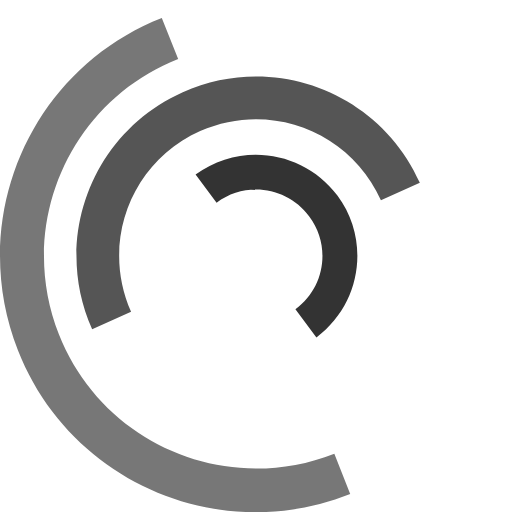
t = 0.00 s
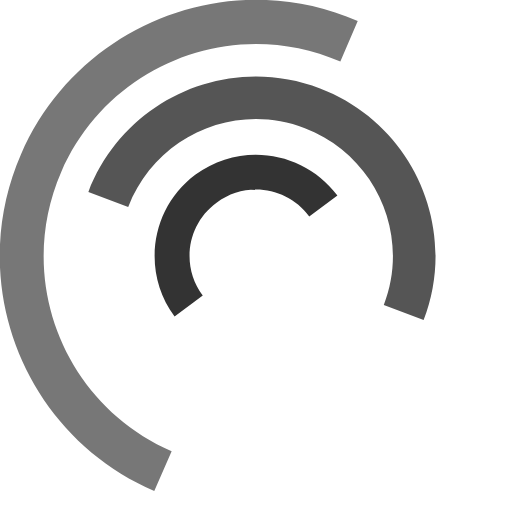
t = 0.25 s
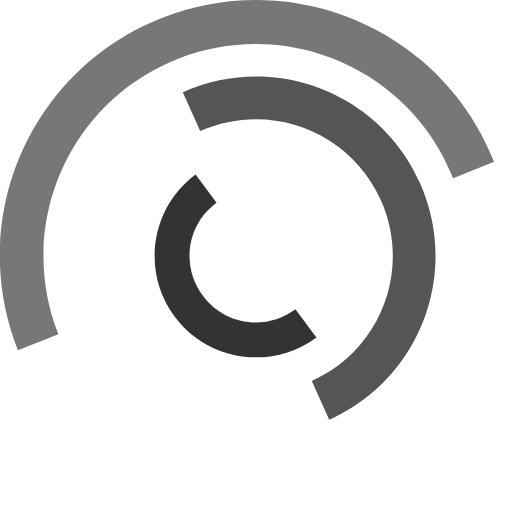
t = 0.50 s
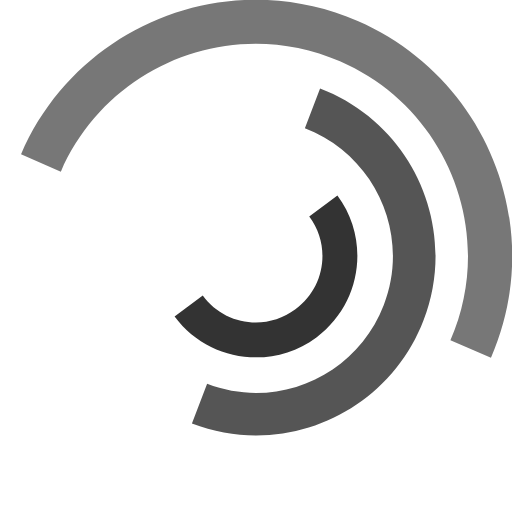
t = 0.75 s
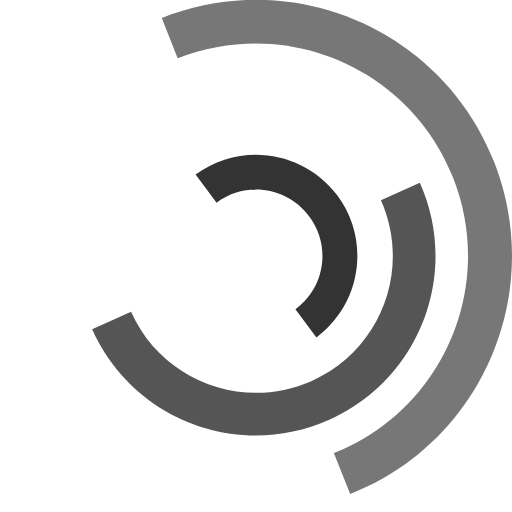
t = 1.00 s
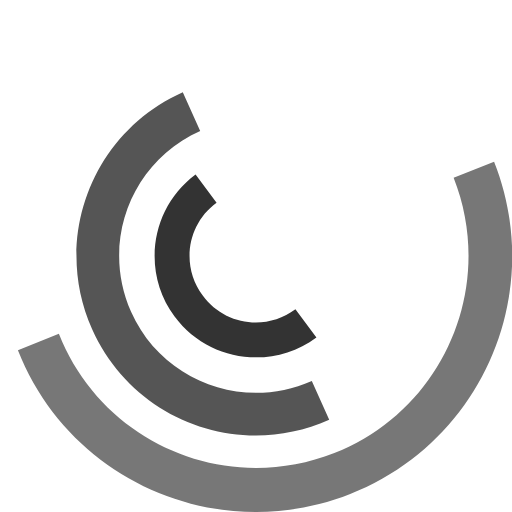
t = 1.50 s

The animated SVG that drew these frames (rendered in a browser with its animation timeline set to each time). Animation: 3 SMIL elements (animateTransform=3); one cycle of 2.00 s, repeats indefinitely.

<svg version="1.1" id="L7" xmlns="http://www.w3.org/2000/svg" xmlns:xlink="http://www.w3.org/1999/xlink" x="0px" y="0px" viewBox="0 0 100 100" enable-background="new 0 0 100 100" xml:space="preserve">
 <path fill="#777" d="M31.6,3.5C5.9,13.6-6.6,42.7,3.5,68.4c10.1,25.7,39.2,38.3,64.9,28.1l-3.1-7.9c-21.3,8.4-45.4-2-53.8-23.3
  c-8.4-21.3,2-45.4,23.3-53.8L31.6,3.5z">
      <animateTransform attributeName="transform" attributeType="XML" type="rotate" dur="2s" from="0 50 50" to="360 50 50" repeatCount="indefinite"></animateTransform>
  </path>
 <path fill="#333" d="M42.3,39.6c5.7-4.3,13.9-3.1,18.1,2.7c4.3,5.7,3.1,13.9-2.7,18.1l4.1,5.5c8.8-6.5,10.6-19,4.1-27.7
  c-6.5-8.8-19-10.6-27.7-4.1L42.3,39.6z">
      <animateTransform attributeName="transform" attributeType="XML" type="rotate" dur="1s" from="0 50 50" to="-360 50 50" repeatCount="indefinite"></animateTransform>
  </path>
 <path fill="#555" d="M82,35.7C74.1,18,53.4,10.1,35.7,18S10.1,46.6,18,64.3l7.6-3.4c-6-13.5,0-29.3,13.5-35.3s29.3,0,35.3,13.5
  L82,35.7z">
      <animateTransform attributeName="transform" attributeType="XML" type="rotate" dur="2s" from="0 50 50" to="360 50 50" repeatCount="indefinite"></animateTransform>
  </path>
</svg>